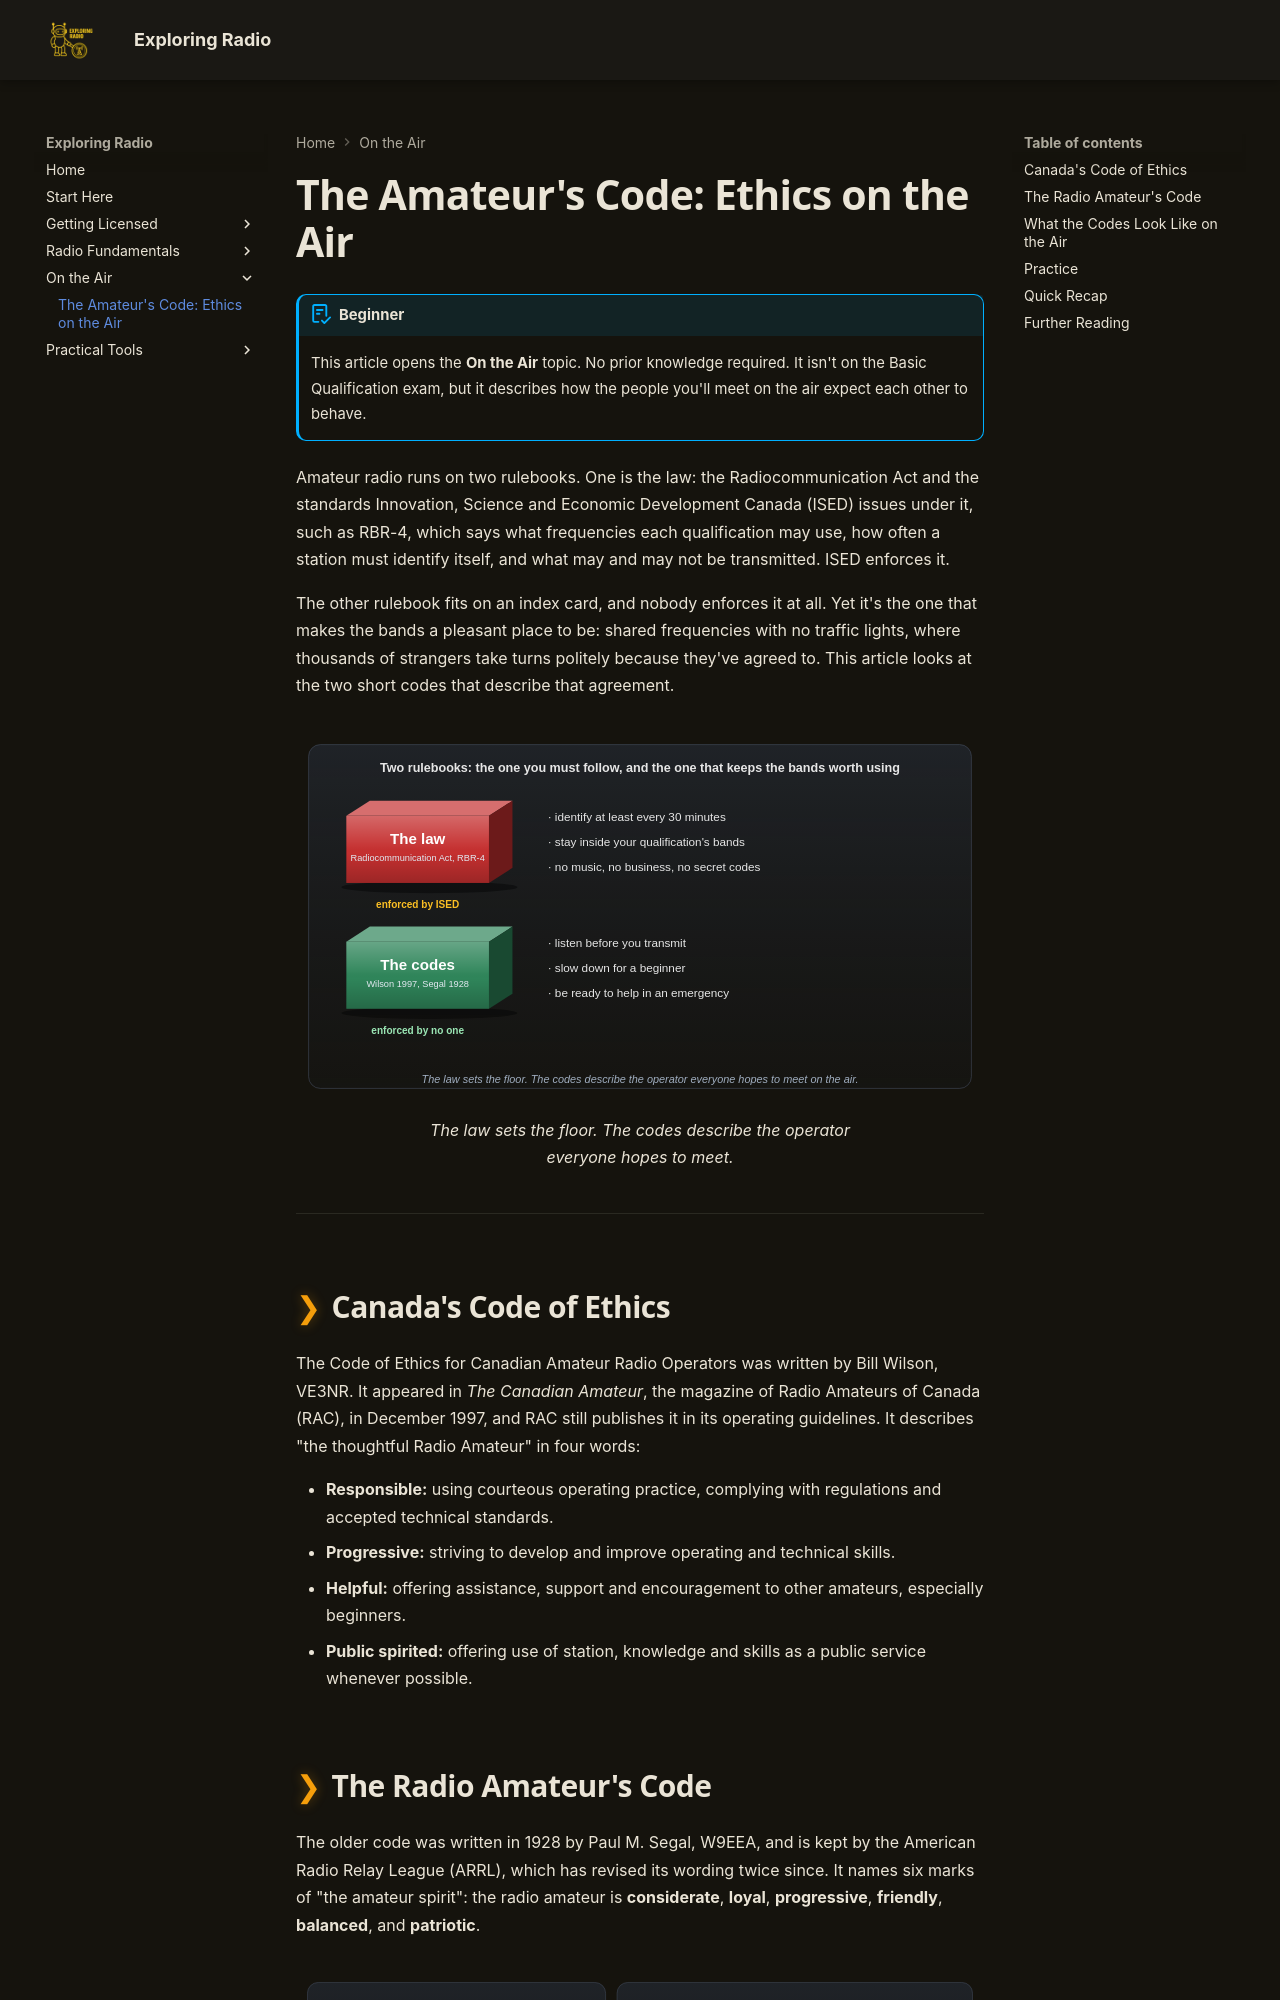

repository: bradpenney/exploring_radio · page: amateurs_code/index.html · generator: mkdocs

---
date: "2026-10-02 12:00"
title: "The Amateur's Code: Ethics on the Air"
description: "The two short codes of conduct that shape amateur radio: Canada's Code of Ethics for Amateur Radio Operators (1997) and The Radio Amateur's Code (1928), and what they look like on the air."
---

# The Amateur's Code: Ethics on the Air

!!! abstract "Beginner"
    This article opens the **On the Air** topic. No prior knowledge required. It isn't on the Basic Qualification exam, but it describes how the people you'll meet on the air expect each other to behave.

Amateur radio runs on two rulebooks. One is the law: the Radiocommunication Act and the standards Innovation, Science and Economic Development Canada (ISED) issues under it, such as RBR-4, which says what frequencies each qualification may use, how often a station must identify itself, and what may and may not be transmitted. ISED enforces it.

The other rulebook fits on an index card, and nobody enforces it at all. Yet it's the one that makes the bands a pleasant place to be: shared frequencies with no traffic lights, where thousands of strangers take turns politely because they've agreed to. This article looks at the two short codes that describe that agreement.

<figure markdown>
  ![Two 3D books. The law, the Radiocommunication Act and RBR-4, enforced by ISED: identify at least every 30 minutes, stay inside your qualification's bands, no music, business, or secret codes. The codes, Wilson 1997 and Segal 1928, enforced by no one: listen before you transmit, slow down for a beginner, be ready to help in an emergency.](images/amateurs_code/law_and_code.svg){ width="720" }
  <figcaption>The law sets the floor. The codes describe the operator everyone hopes to meet.</figcaption>
</figure>

---

## Canada's Code of Ethics

The Code of Ethics for Canadian Amateur Radio Operators was written by Bill Wilson, VE3NR. It appeared in *The Canadian Amateur*, the magazine of Radio Amateurs of Canada (RAC), in December 1997, and RAC still publishes it in its operating guidelines. It describes "the thoughtful Radio Amateur" in four words:

- **Responsible:** using courteous operating practice, complying with regulations and accepted technical standards.
- **Progressive:** striving to develop and improve operating and technical skills.
- **Helpful:** offering assistance, support and encouragement to other amateurs, especially beginners.
- **Public spirited:** offering use of station, knowledge and skills as a public service whenever possible.
